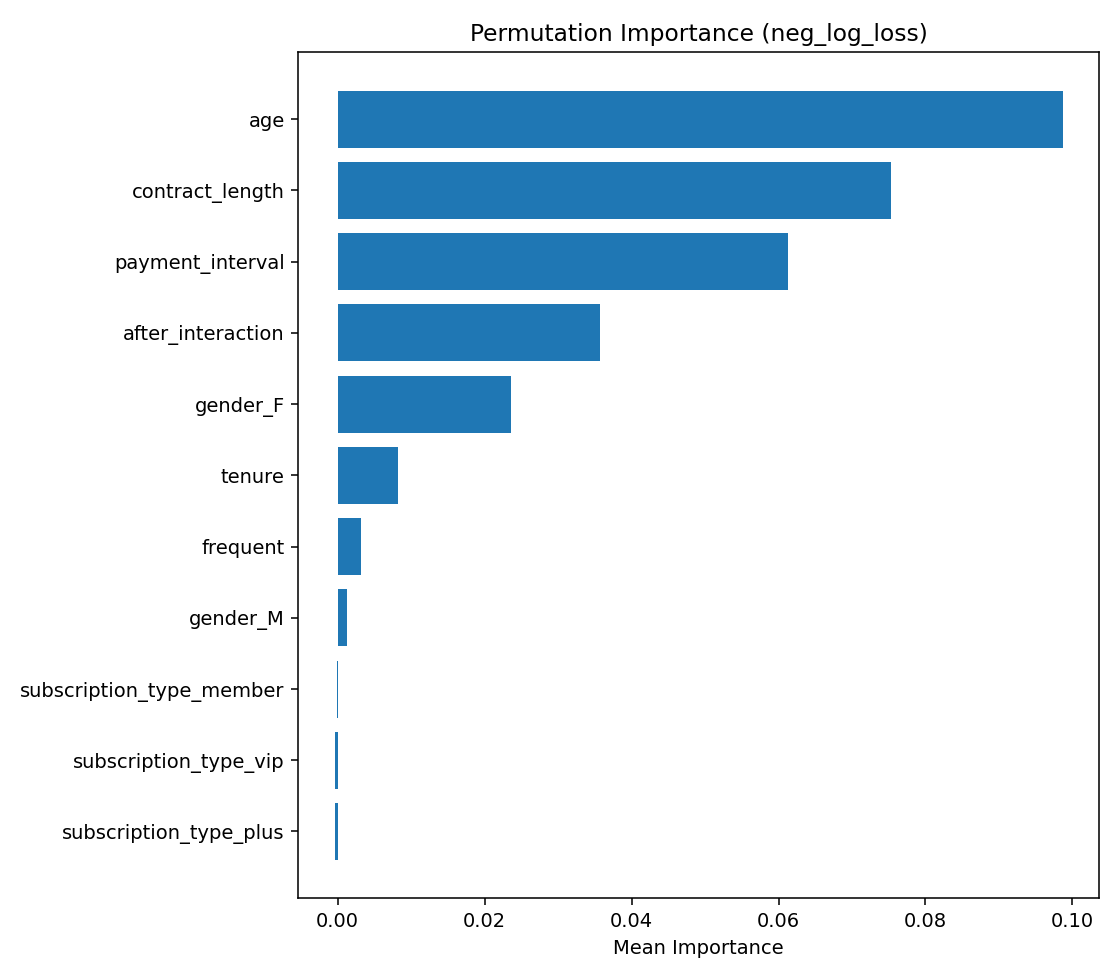

Values plotted in this chart, from the file beside it:
feature, importance_mean, importance_std
age, 0.09866, 0.002755
contract_length, 0.07529, 0.002191
payment_interval, 0.06129, 0.002772
after_interaction, 0.0357, 0.002981
gender_F, 0.02363, 0.002398
tenure, 0.008198, 0.001202
frequent, 0.003113, 0.002317
gender_M, 0.001303, 0.0004701
subscription_type_member, -7.776357397659694e-05, 0.0009213
subscription_type_vip, -0.0003845, 0.00044
subscription_type_plus, -0.0003971, 0.000558
